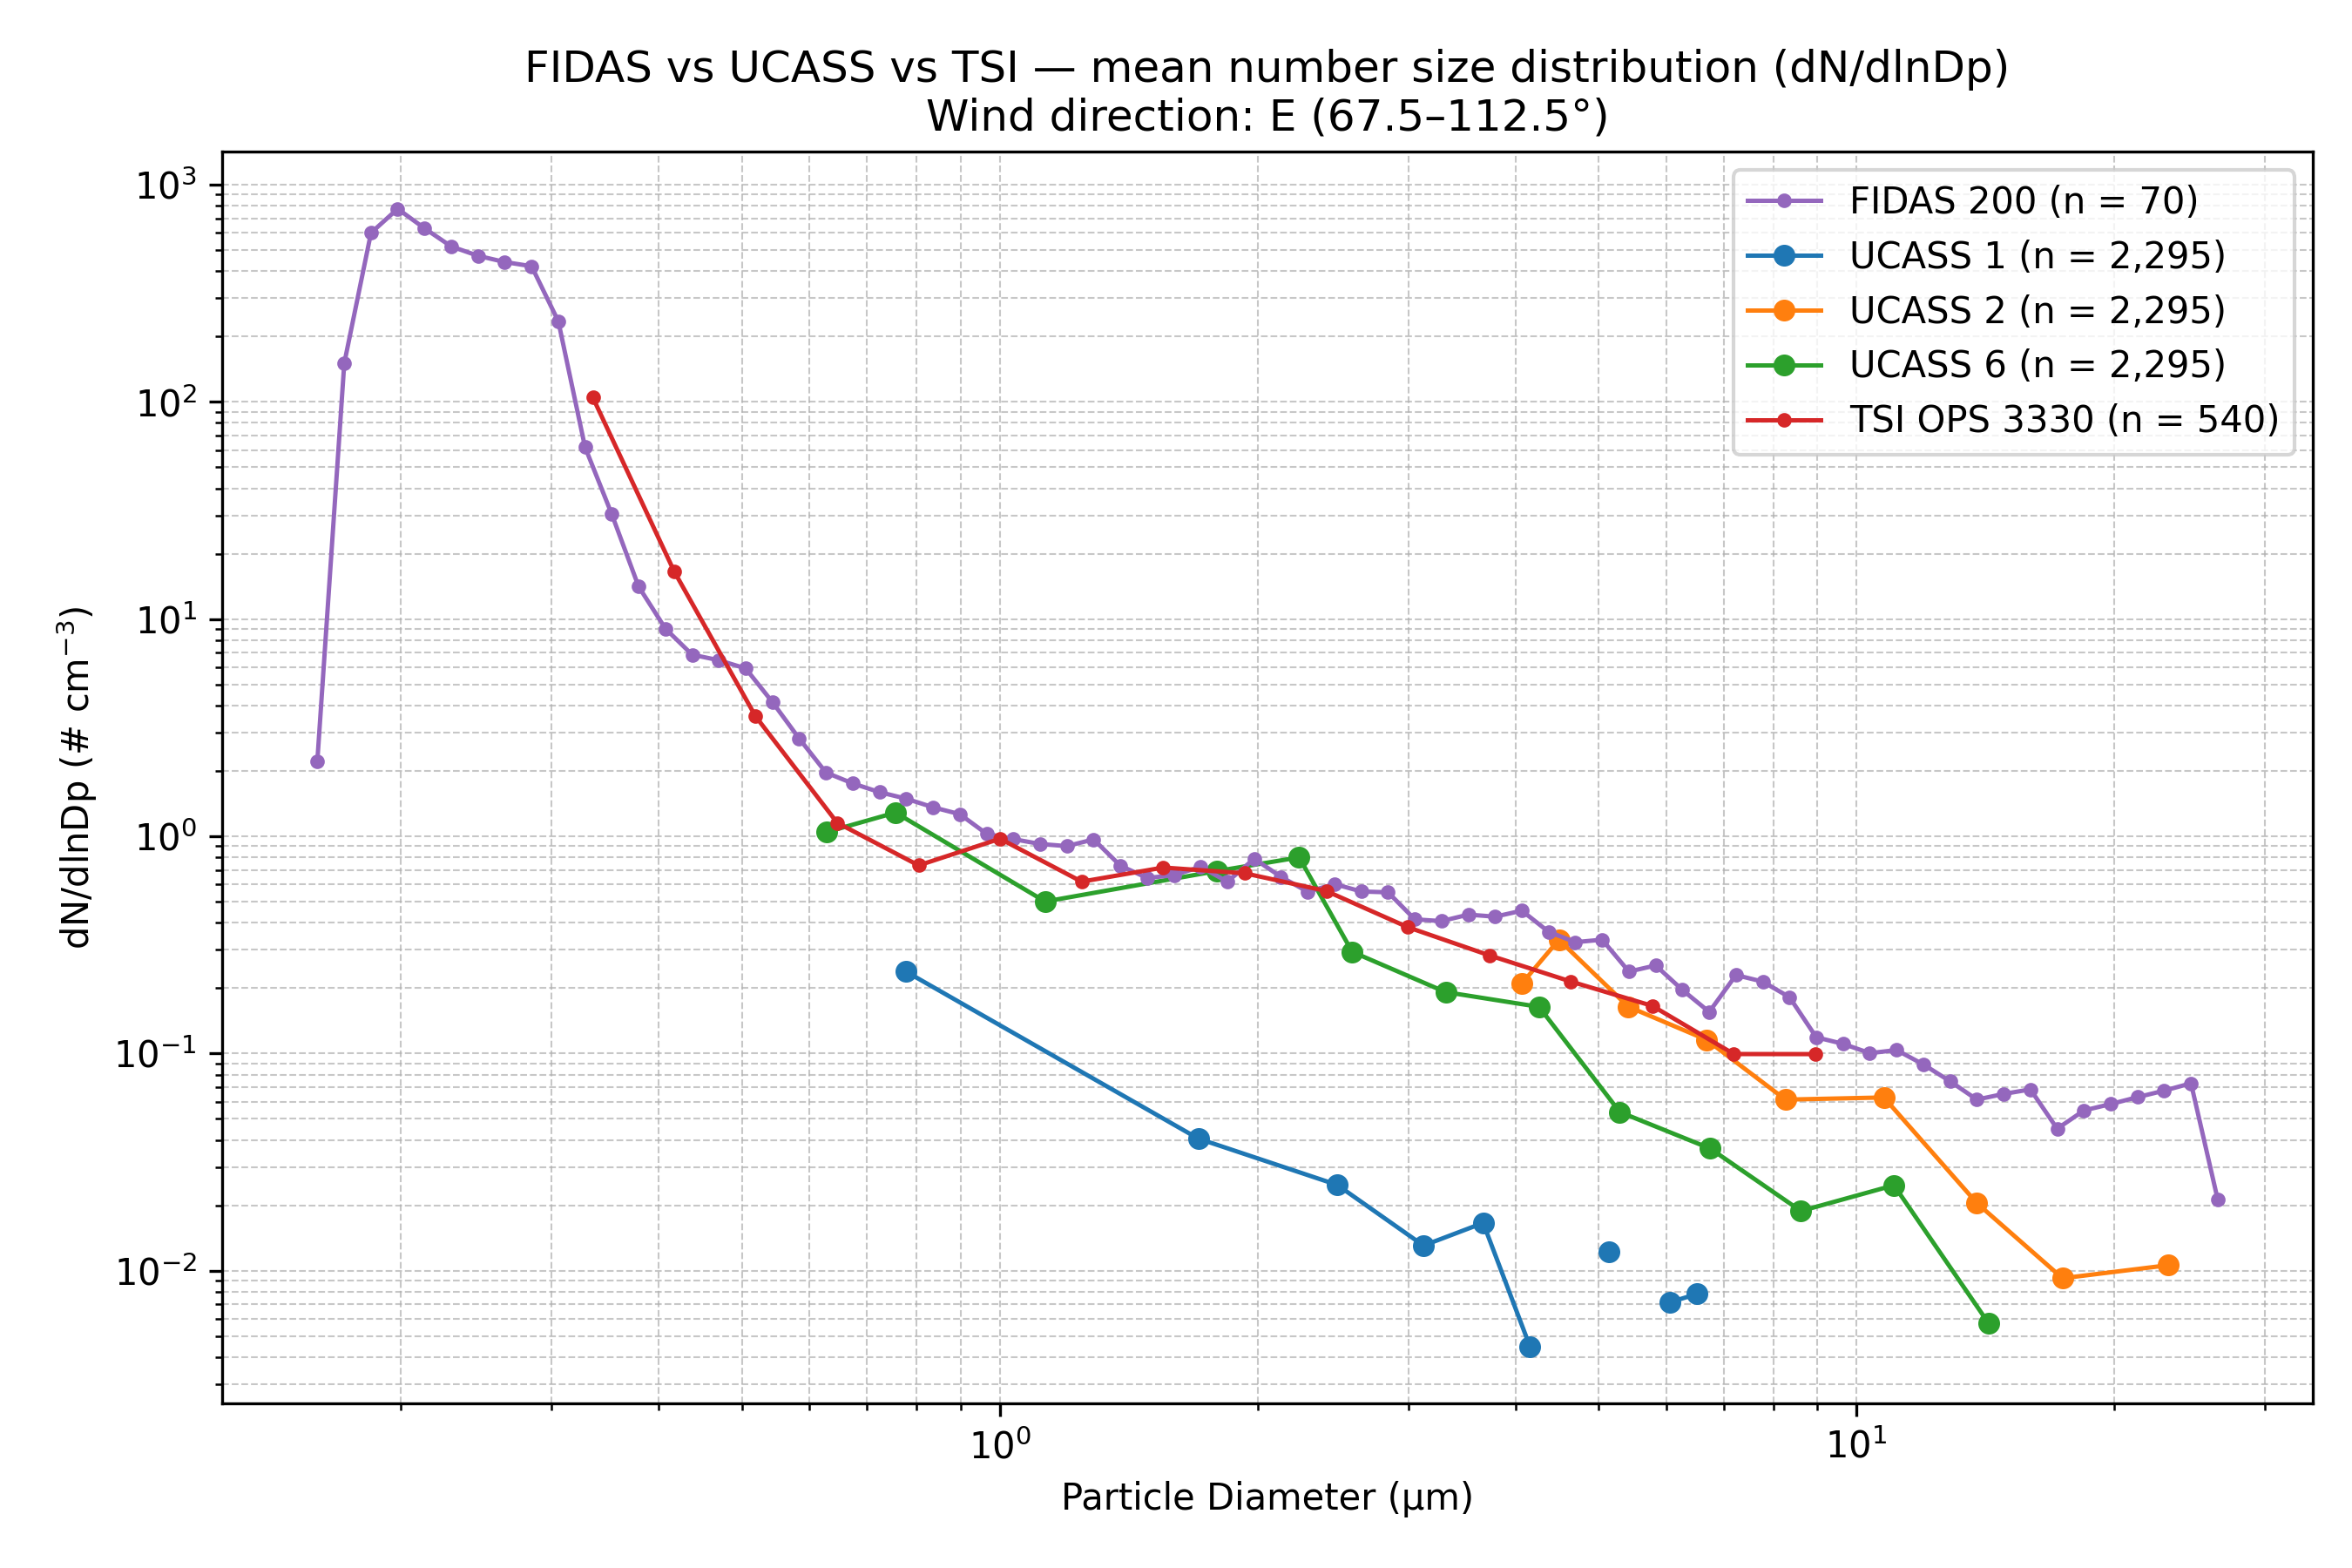

The table this chart was drawn from, first rows:
Wind_Direction_Class, Instrument, Diameter_um, dN_dlnDp, N_Samples
E (67.5–112.5°), FIDAS 200, 0.1037, 0.0, 70
E (67.5–112.5°), FIDAS 200, 0.11, 0.0, 70
E (67.5–112.5°), FIDAS 200, 0.1198, 0.0, 70
E (67.5–112.5°), FIDAS 200, 0.1287, 0.0, 70
E (67.5–112.5°), FIDAS 200, 0.1383, 0.0, 70
E (67.5–112.5°), FIDAS 200, 0.1486, 0.0, 70
E (67.5–112.5°), FIDAS 200, 0.1597, 2.212, 70
E (67.5–112.5°), FIDAS 200, 0.1717, 150.5, 70
E (67.5–112.5°), FIDAS 200, 0.1845, 599.4, 70
E (67.5–112.5°), FIDAS 200, 0.1982, 773.5, 70
E (67.5–112.5°), FIDAS 200, 0.213, 629.4, 70
E (67.5–112.5°), FIDAS 200, 0.2289, 519.2, 70
E (67.5–112.5°), FIDAS 200, 0.246, 470.1, 70
E (67.5–112.5°), FIDAS 200, 0.2643, 440.1, 70
E (67.5–112.5°), FIDAS 200, 0.2841, 420.8, 70
E (67.5–112.5°), FIDAS 200, 0.3053, 234.6, 70
E (67.5–112.5°), FIDAS 200, 0.328, 61.86, 70
E (67.5–112.5°), FIDAS 200, 0.3525, 30.33, 70
E (67.5–112.5°), FIDAS 200, 0.3788, 14.12, 70
E (67.5–112.5°), FIDAS 200, 0.4071, 9.037, 70
E (67.5–112.5°), FIDAS 200, 0.4374, 6.854, 70
E (67.5–112.5°), FIDAS 200, 0.4701, 6.461, 70
E (67.5–112.5°), FIDAS 200, 0.5051, 5.927, 70
E (67.5–112.5°), FIDAS 200, 0.5428, 4.148, 70
E (67.5–112.5°), FIDAS 200, 0.5833, 2.818, 70
E (67.5–112.5°), FIDAS 200, 0.6268, 1.965, 70
E (67.5–112.5°), FIDAS 200, 0.6736, 1.752, 70
E (67.5–112.5°), FIDAS 200, 0.7239, 1.596, 70
E (67.5–112.5°), FIDAS 200, 0.7779, 1.489, 70
E (67.5–112.5°), FIDAS 200, 0.8359, 1.36, 70
E (67.5–112.5°), FIDAS 200, 0.8983, 1.264, 70
E (67.5–112.5°), FIDAS 200, 0.9653, 1.027, 70
E (67.5–112.5°), FIDAS 200, 1.037, 0.9705, 70
E (67.5–112.5°), FIDAS 200, 1.115, 0.9215, 70
E (67.5–112.5°), FIDAS 200, 1.198, 0.9008, 70
E (67.5–112.5°), FIDAS 200, 1.287, 0.9674, 70
E (67.5–112.5°), FIDAS 200, 1.383, 0.7321, 70
E (67.5–112.5°), FIDAS 200, 1.486, 0.6428, 70
E (67.5–112.5°), FIDAS 200, 1.597, 0.6617, 70
E (67.5–112.5°), FIDAS 200, 1.716, 0.7236, 70
E (67.5–112.5°), FIDAS 200, 1.845, 0.6178, 70
E (67.5–112.5°), FIDAS 200, 1.982, 0.788, 70
E (67.5–112.5°), FIDAS 200, 2.13, 0.6505, 70
E (67.5–112.5°), FIDAS 200, 2.289, 0.5554, 70
E (67.5–112.5°), FIDAS 200, 2.46, 0.6027, 70
E (67.5–112.5°), FIDAS 200, 2.643, 0.557, 70
E (67.5–112.5°), FIDAS 200, 2.841, 0.5521, 70
E (67.5–112.5°), FIDAS 200, 3.053, 0.4145, 70
E (67.5–112.5°), FIDAS 200, 3.28, 0.4069, 70
E (67.5–112.5°), FIDAS 200, 3.525, 0.4358, 70
E (67.5–112.5°), FIDAS 200, 3.788, 0.4265, 70
E (67.5–112.5°), FIDAS 200, 4.071, 0.4545, 70
E (67.5–112.5°), FIDAS 200, 4.374, 0.3633, 70
E (67.5–112.5°), FIDAS 200, 4.701, 0.3255, 70
E (67.5–112.5°), FIDAS 200, 5.051, 0.3341, 70
E (67.5–112.5°), FIDAS 200, 5.428, 0.2383, 70
E (67.5–112.5°), FIDAS 200, 5.833, 0.2543, 70
E (67.5–112.5°), FIDAS 200, 6.268, 0.196, 70
E (67.5–112.5°), FIDAS 200, 6.736, 0.1554, 70
E (67.5–112.5°), FIDAS 200, 7.239, 0.2297, 70
... 79 more rows
